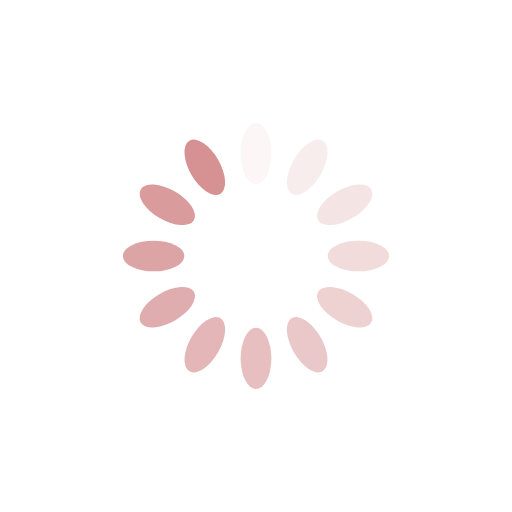
t = 0.00 s
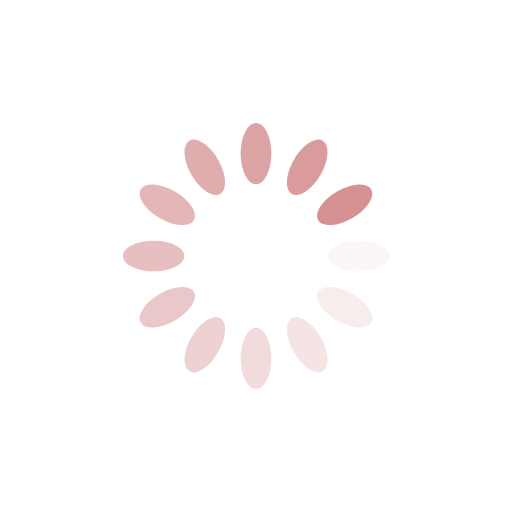
t = 0.25 s
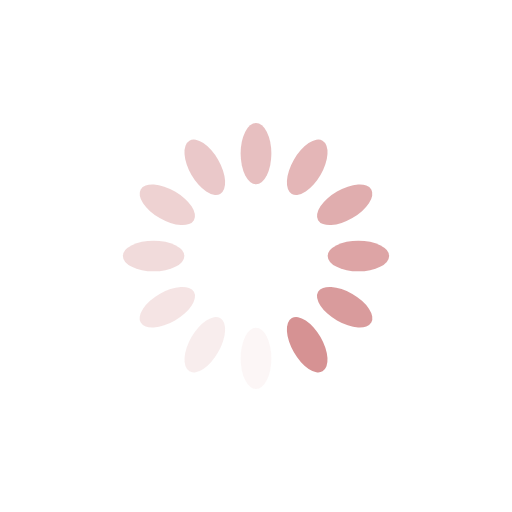
t = 0.50 s
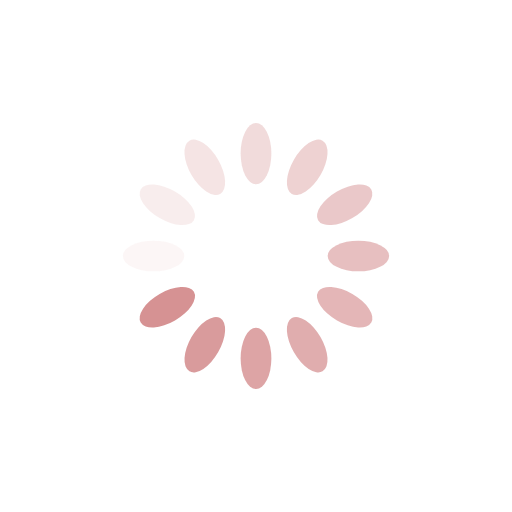
t = 0.75 s

The animated SVG that drew these frames (rendered in a browser with its animation timeline set to each time). Animation: 12 SMIL elements (animate=12); one cycle of 1.00 s, repeats indefinitely.

<?xml version="1.0" encoding="utf-8"?>
<svg xmlns="http://www.w3.org/2000/svg" xmlns:xlink="http://www.w3.org/1999/xlink" style="margin: auto; background: none; display: block; shape-rendering: auto;" width="91px" height="91px" viewBox="0 0 100 100" preserveAspectRatio="xMidYMid">
<g transform="rotate(0 50 50)">
  <rect x="47" y="24" rx="3" ry="6" width="6" height="12" fill="#d69293">
    <animate attributeName="opacity" values="1;0" keyTimes="0;1" dur="1s" begin="-0.9166666666666666s" repeatCount="indefinite"></animate>
  </rect>
</g><g transform="rotate(30 50 50)">
  <rect x="47" y="24" rx="3" ry="6" width="6" height="12" fill="#d69293">
    <animate attributeName="opacity" values="1;0" keyTimes="0;1" dur="1s" begin="-0.8333333333333334s" repeatCount="indefinite"></animate>
  </rect>
</g><g transform="rotate(60 50 50)">
  <rect x="47" y="24" rx="3" ry="6" width="6" height="12" fill="#d69293">
    <animate attributeName="opacity" values="1;0" keyTimes="0;1" dur="1s" begin="-0.75s" repeatCount="indefinite"></animate>
  </rect>
</g><g transform="rotate(90 50 50)">
  <rect x="47" y="24" rx="3" ry="6" width="6" height="12" fill="#d69293">
    <animate attributeName="opacity" values="1;0" keyTimes="0;1" dur="1s" begin="-0.6666666666666666s" repeatCount="indefinite"></animate>
  </rect>
</g><g transform="rotate(120 50 50)">
  <rect x="47" y="24" rx="3" ry="6" width="6" height="12" fill="#d69293">
    <animate attributeName="opacity" values="1;0" keyTimes="0;1" dur="1s" begin="-0.5833333333333334s" repeatCount="indefinite"></animate>
  </rect>
</g><g transform="rotate(150 50 50)">
  <rect x="47" y="24" rx="3" ry="6" width="6" height="12" fill="#d69293">
    <animate attributeName="opacity" values="1;0" keyTimes="0;1" dur="1s" begin="-0.5s" repeatCount="indefinite"></animate>
  </rect>
</g><g transform="rotate(180 50 50)">
  <rect x="47" y="24" rx="3" ry="6" width="6" height="12" fill="#d69293">
    <animate attributeName="opacity" values="1;0" keyTimes="0;1" dur="1s" begin="-0.4166666666666667s" repeatCount="indefinite"></animate>
  </rect>
</g><g transform="rotate(210 50 50)">
  <rect x="47" y="24" rx="3" ry="6" width="6" height="12" fill="#d69293">
    <animate attributeName="opacity" values="1;0" keyTimes="0;1" dur="1s" begin="-0.3333333333333333s" repeatCount="indefinite"></animate>
  </rect>
</g><g transform="rotate(240 50 50)">
  <rect x="47" y="24" rx="3" ry="6" width="6" height="12" fill="#d69293">
    <animate attributeName="opacity" values="1;0" keyTimes="0;1" dur="1s" begin="-0.25s" repeatCount="indefinite"></animate>
  </rect>
</g><g transform="rotate(270 50 50)">
  <rect x="47" y="24" rx="3" ry="6" width="6" height="12" fill="#d69293">
    <animate attributeName="opacity" values="1;0" keyTimes="0;1" dur="1s" begin="-0.16666666666666666s" repeatCount="indefinite"></animate>
  </rect>
</g><g transform="rotate(300 50 50)">
  <rect x="47" y="24" rx="3" ry="6" width="6" height="12" fill="#d69293">
    <animate attributeName="opacity" values="1;0" keyTimes="0;1" dur="1s" begin="-0.08333333333333333s" repeatCount="indefinite"></animate>
  </rect>
</g><g transform="rotate(330 50 50)">
  <rect x="47" y="24" rx="3" ry="6" width="6" height="12" fill="#d69293">
    <animate attributeName="opacity" values="1;0" keyTimes="0;1" dur="1s" begin="0s" repeatCount="indefinite"></animate>
  </rect>
</g>
<!-- [ldio] generated by https://loading.io/ --></svg>